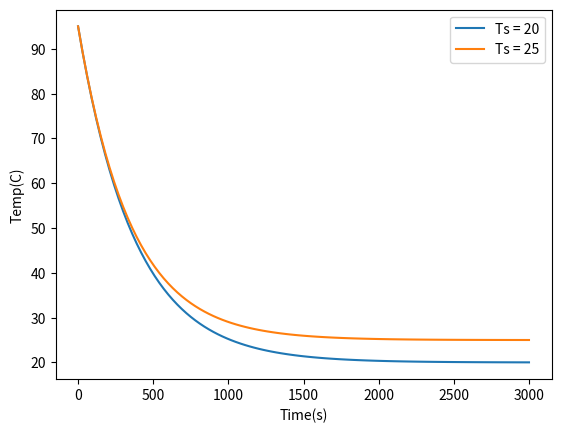

The script that saved this image:
import numpy as np
import matplotlib.pyplot as plt


class ODESolver:
    def __init__(self, f):
        self.f = f

    def advance(self):
        """Advance solution one time step."""
        raise NotImplementedError  # implement in subclass

    def set_initial_condition(self, U0):
        self.U0 = float(U0)

    def solve(self, time_points):
        self.t = np.asarray(time_points)
        N = len(self.t)
        self.u = np.zeros(N)
        # Assume that self.t[0] corresponds to self.U0
        self.u[0] = self.U0

        # Time loop
        for n in range(N-1):
            self.n = n
            self.u[n+1] = self.advance()
        return self.u, self.t


class MidpointEuler(ODESolver):
    def advance(self):
        u, f, n, t = self.u, self.f, self.n, self.t

        dt = t[n+1] - t[n]
        k1 = f(u[n], t[n])
        k2 = f(u[n] + dt/2*k1, t[n] + dt/2)
        unew = u[n] + dt*k2
        return unew


class Cooling:
    def __init__(self, h, T_s):
        self.h = h
        self.T_s = T_s

    def __call__(self, T, t):
        return -self.h*(T - self.T_s)


def estimate_h(t1, Ts, T0, T1):
    return (T1 - T0)/(t1*(Ts - T0))


def test_Cooling():
    c = Cooling(1, 1)
    calculated = c(1, 0)
    expected = 0
    e = 10e-10
    assert abs(calculated - expected) < e


test_Cooling()

time_points = np.linspace(0, 3000, 101)
Ts = [20, 25]

for i in Ts:
    h = estimate_h(15, i, 95, 92)
    cooling = Cooling(h, i)
    mid_euler = MidpointEuler(cooling)
    mid_euler.set_initial_condition(95)
    u, t = mid_euler.solve(time_points)
    plt.plot(t, u, label=f"Ts = {i}")


plt.xlabel("Time(s)")
plt.ylabel("Temp(C)")
plt.legend()
plt.savefig("coffee.png")
plt.show()

'''
[redacted]
/usr/local/bin/python3
"/Users/<user>/Documents/UiO/IN1900/Uke 47/coffee.py"
'''
